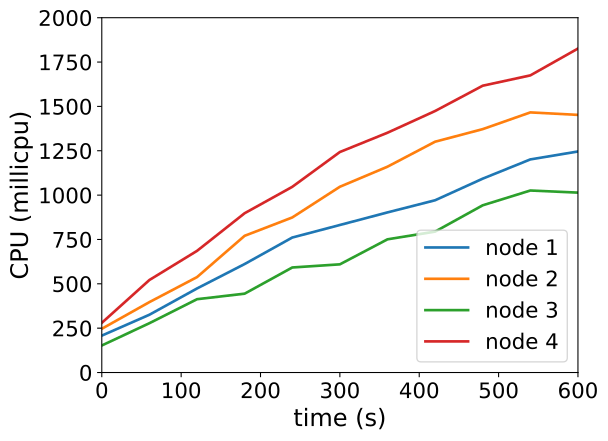

Values plotted in this chart, from the file beside it:
timestamp, ppgcc-m02_pod_amount, ppgcc-m02_memory, ppgcc-m02_cpu, ppgcc-m03_pod_amount, ppgcc-m03_memory, ppgcc-m03_cpu, ppgcc-m04_pod_amount, ppgcc-m04_memory, ppgcc-m04_cpu, ppgcc-m05_pod_amount, ppgcc-m05_memory, ppgcc-m05_cpu
0, 5, 1118116, 208095169, 5, 1090220, 246586661, 5, 1092972, 152526350, 5, 1094580, 280088001
60, 5, 1124320, 325770667, 5, 1096952, 396948354, 5, 1099044, 278086315, 5, 1100784, 521530228
120, 5, 1128808, 473859115, 5, 1099724, 537868940, 5, 1101816, 413321280, 5, 1105668, 685743477
180, 5, 1133164, 611582381, 5, 1102760, 770691463, 5, 1105512, 444528547, 5, 1108836, 897994352
240, 5, 1134616, 760896764, 5, 1105268, 874028863, 5, 1106700, 592067281, 5, 1111344, 1046626972
300, 5, 1137388, 831653781, 5, 1108964, 1047118809, 5, 1107228, 609814172, 5, 1114908, 1242946482
360, 5, 1139236, 902570315, 5, 1114640, 1160259096, 5, 1112112, 750879824, 5, 1117548, 1351660648
420, 5, 1139368, 970972015, 5, 1115960, 1301075899, 5, 1113036, 794409686, 5, 1122036, 1474093463
480, 5, 1145176, 1092813368, 5, 1116092, 1371961043, 5, 1114620, 942632755, 5, 1123224, 1616700398
540, 5, 1146760, 1201293371, 5, 1118996, 1466207757, 5, 1120692, 1025943710, 5, 1123752, 1674907355
600, 5, 1148212, 1245972591, 5, 1120580, 1452198228, 5, 1118844, 1014054968, 5, 1129428, 1826132025
